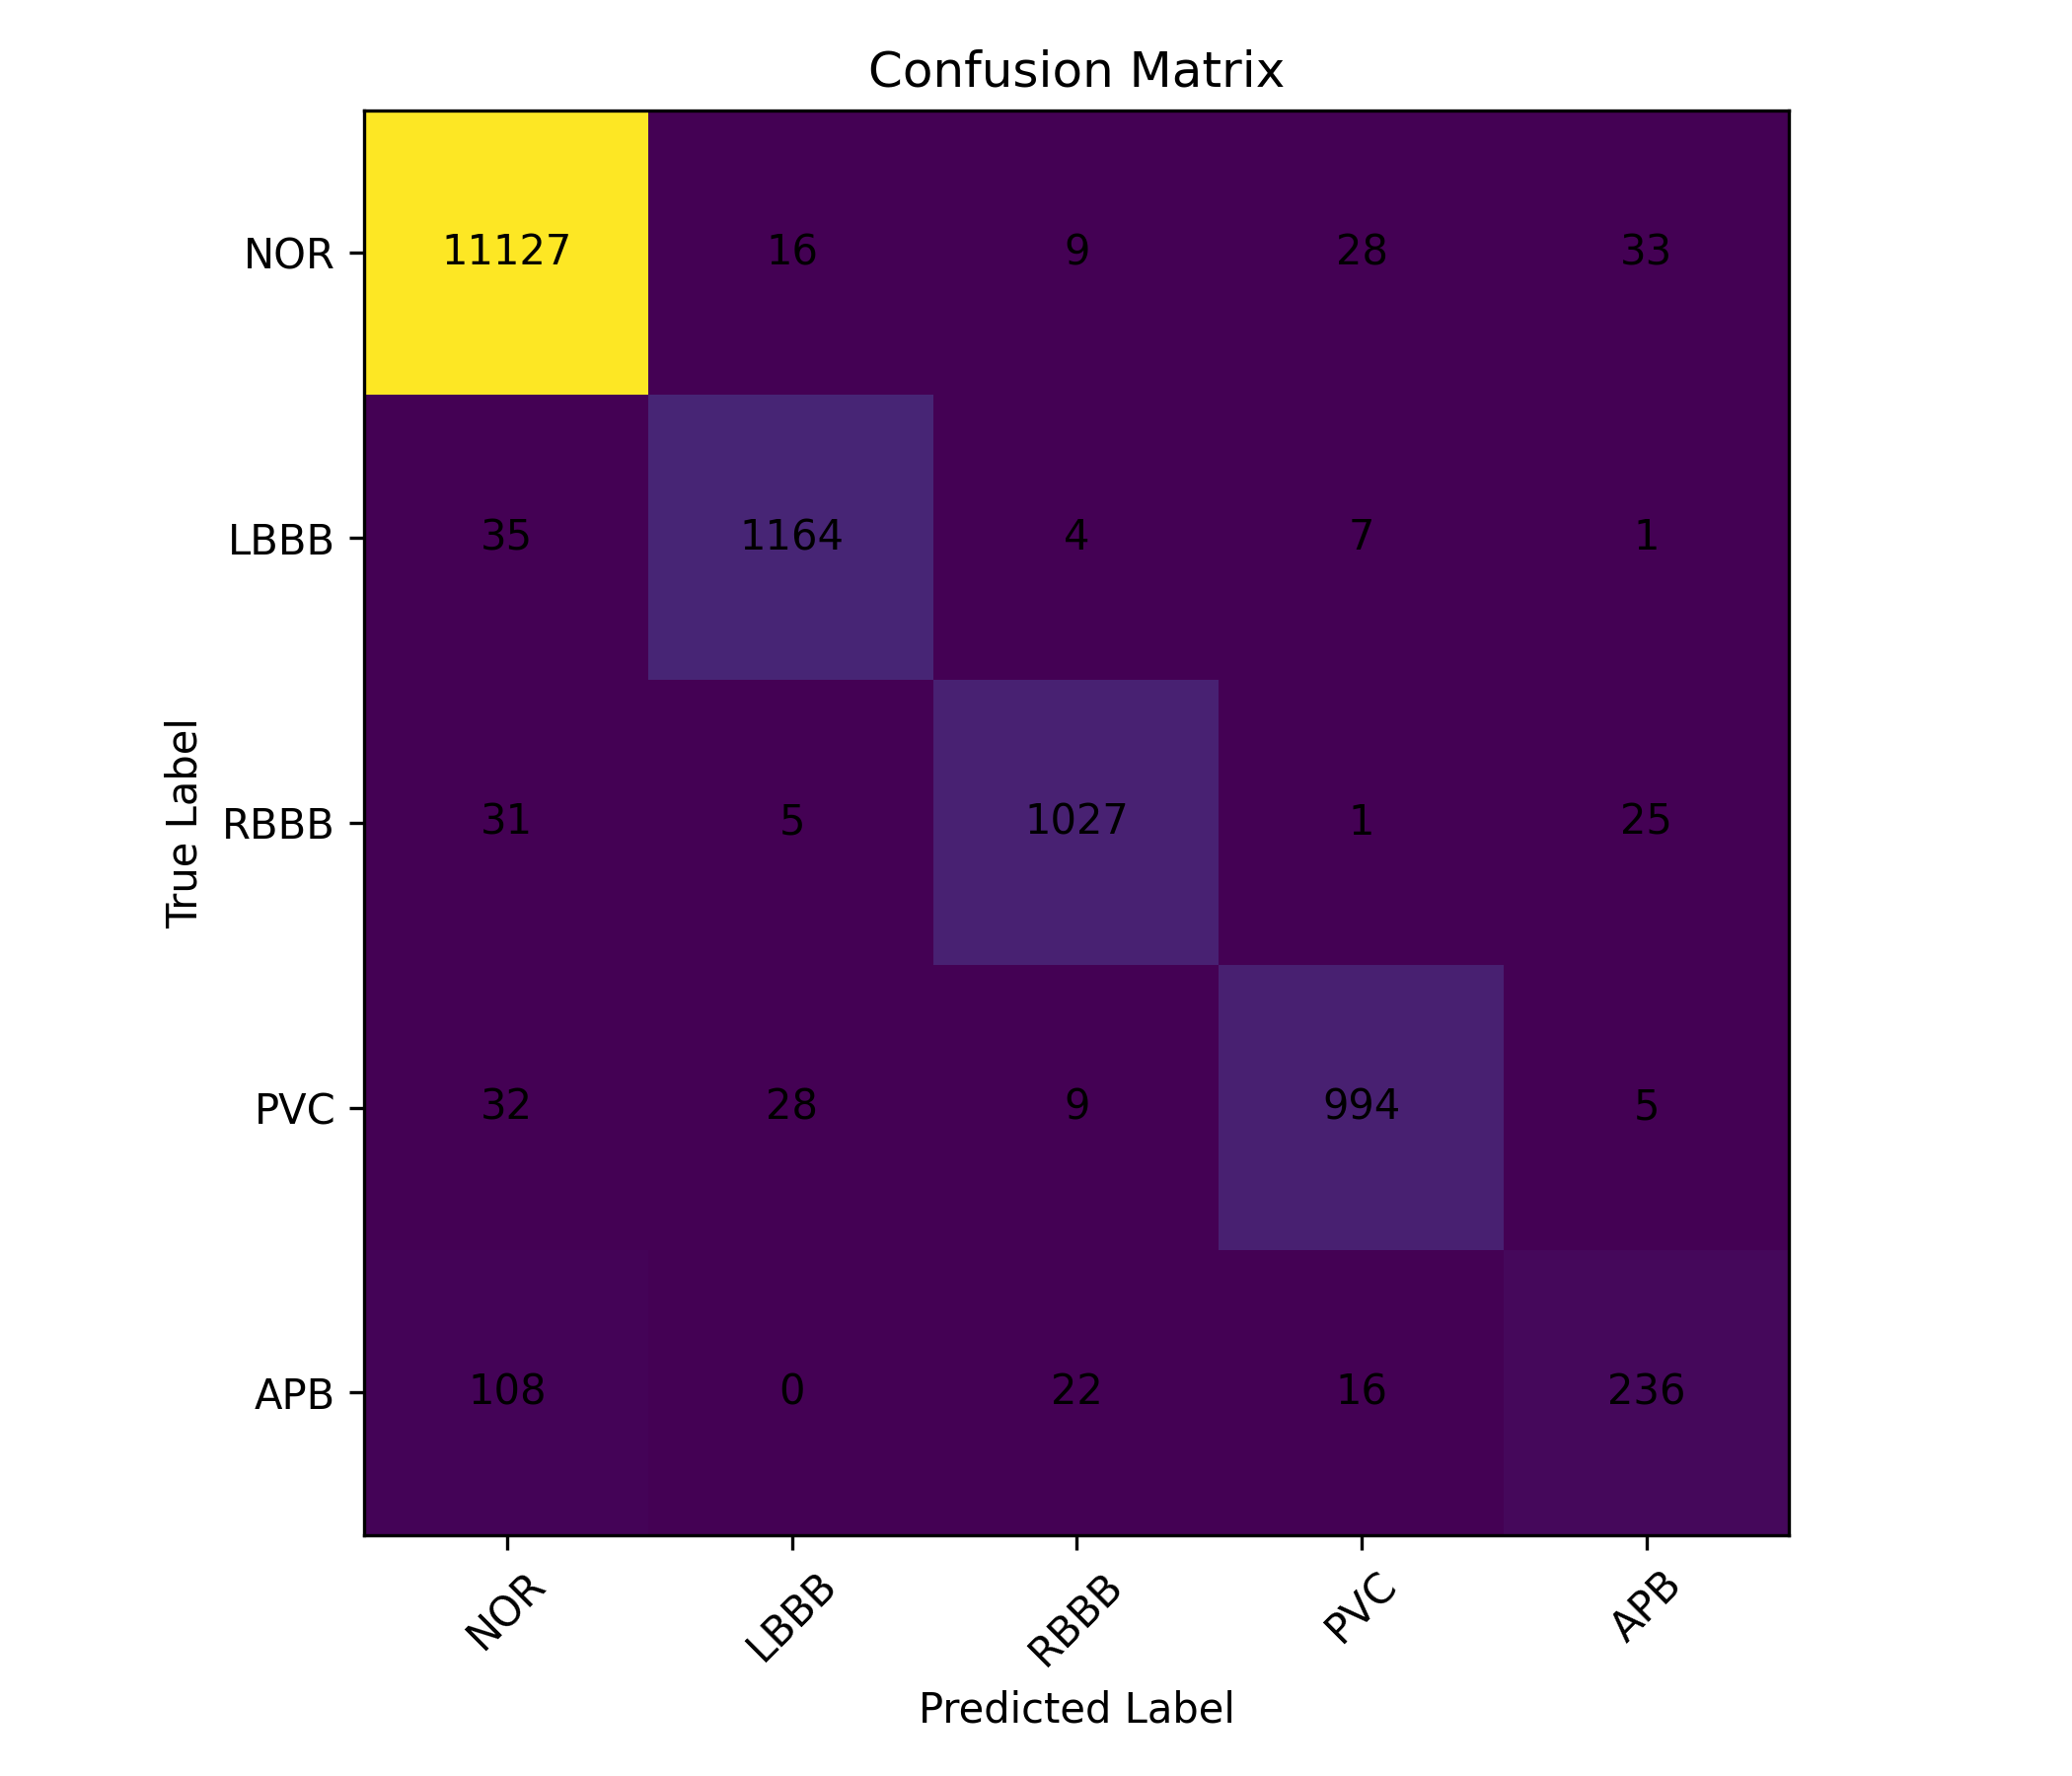

Data behind this chart, as committed beside it:
11127, 16, 9, 28, 33
35, 1164, 4, 7, 1
31, 5, 1027, 1, 25
32, 28, 9, 994, 5
108, 0, 22, 16, 236
